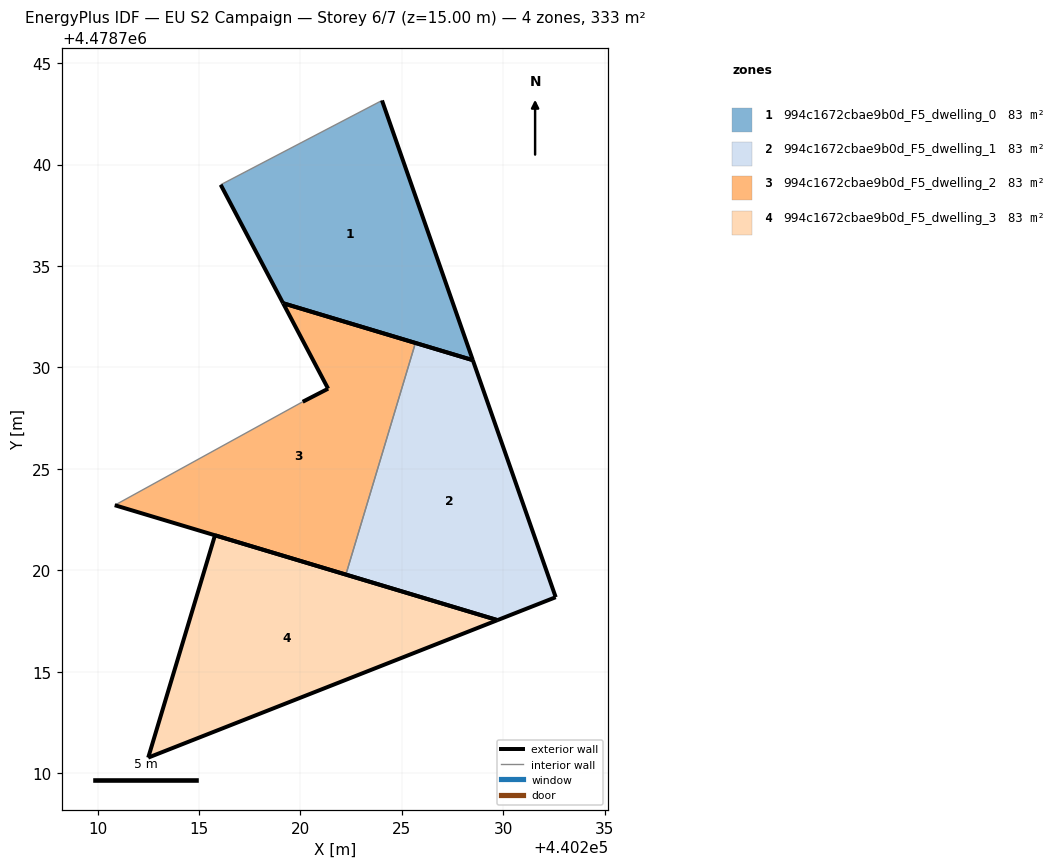
=== STOREY PLAN SPEC (per zone: floor XY polygon, exterior-wall plan segments, windows/doors) ===
zone 1: 994c1672cbae9b0d_F5_dwelling_0  (83.2 m²)
  floor: (440228.50, 4478730.36) (440224.02, 4478743.16) (440216.07, 4478739.01) (440219.15, 4478733.17)
  exterior wall: (440228.50, 4478730.36) – (440219.15, 4478733.17)  [9.8 m]
  exterior wall: (440219.15, 4478733.17) – (440216.07, 4478739.01)  [6.6 m]
  exterior wall: (440224.02, 4478743.16) – (440228.50, 4478730.36)  [13.6 m]
  interior walls: 1
zone 2: 994c1672cbae9b0d_F5_dwelling_1  (83.2 m²)
  floor: (440232.59, 4478718.67) (440228.50, 4478730.36) (440225.67, 4478731.21) (440222.24, 4478719.79) (440229.72, 4478717.54)
  exterior wall: (440225.67, 4478731.21) – (440228.50, 4478730.36)  [3.0 m]
  exterior wall: (440228.50, 4478730.36) – (440232.59, 4478718.67)  [12.4 m]
  exterior wall: (440232.59, 4478718.67) – (440229.72, 4478717.54)  [3.1 m]
  exterior wall: (440229.72, 4478717.54) – (440222.24, 4478719.79)  [7.8 m]
  interior walls: 1
zone 3: 994c1672cbae9b0d_F5_dwelling_2  (83.2 m²)
  floor: (440222.24, 4478719.79) (440225.67, 4478731.21) (440219.15, 4478733.17) (440221.36, 4478728.95) (440220.11, 4478728.31) (440210.85, 4478723.21)
  exterior wall: (440220.11, 4478728.31) – (440221.36, 4478728.95)  [1.4 m]
  exterior wall: (440221.36, 4478728.95) – (440219.15, 4478733.17)  [4.8 m]
  exterior wall: (440219.15, 4478733.17) – (440225.67, 4478731.21)  [6.8 m]
  exterior wall: (440222.24, 4478719.79) – (440210.85, 4478723.21)  [11.9 m]
  interior walls: 2
zone 4: 994c1672cbae9b0d_F5_dwelling_3  (83.2 m²)
  floor: (440229.72, 4478717.54) (440215.79, 4478721.72) (440212.50, 4478710.76)
  exterior wall: (440212.50, 4478710.76) – (440215.79, 4478721.72)  [11.4 m]
  exterior wall: (440215.79, 4478721.72) – (440229.72, 4478717.54)  [14.5 m]
  exterior wall: (440229.72, 4478717.54) – (440212.50, 4478710.76)  [18.5 m]

=== DERIVED (storey summary) ===
Building: EU S2 Campaign
Storey: 6 of 7  (floor level z = 15.00 m)
Storey gross floor area: 332.9 m²
Zones on this storey: 4
  - 994c1672cbae9b0d_F5_dwelling_0: floor 83.2 m²; exterior wall 29.9 m (89.8 m²); WWR 0.0%
  - 994c1672cbae9b0d_F5_dwelling_1: floor 83.2 m²; exterior wall 26.2 m (78.7 m²); WWR 0.0%
  - 994c1672cbae9b0d_F5_dwelling_2: floor 83.2 m²; exterior wall 24.9 m (74.6 m²); WWR 0.0%
  - 994c1672cbae9b0d_F5_dwelling_3: floor 83.2 m²; exterior wall 44.5 m (133.5 m²); WWR 0.0%
Zone adjacency (shared interzone walls):
  - 994c1672cbae9b0d_F5_dwelling_1 ↔ 994c1672cbae9b0d_F5_dwelling_2